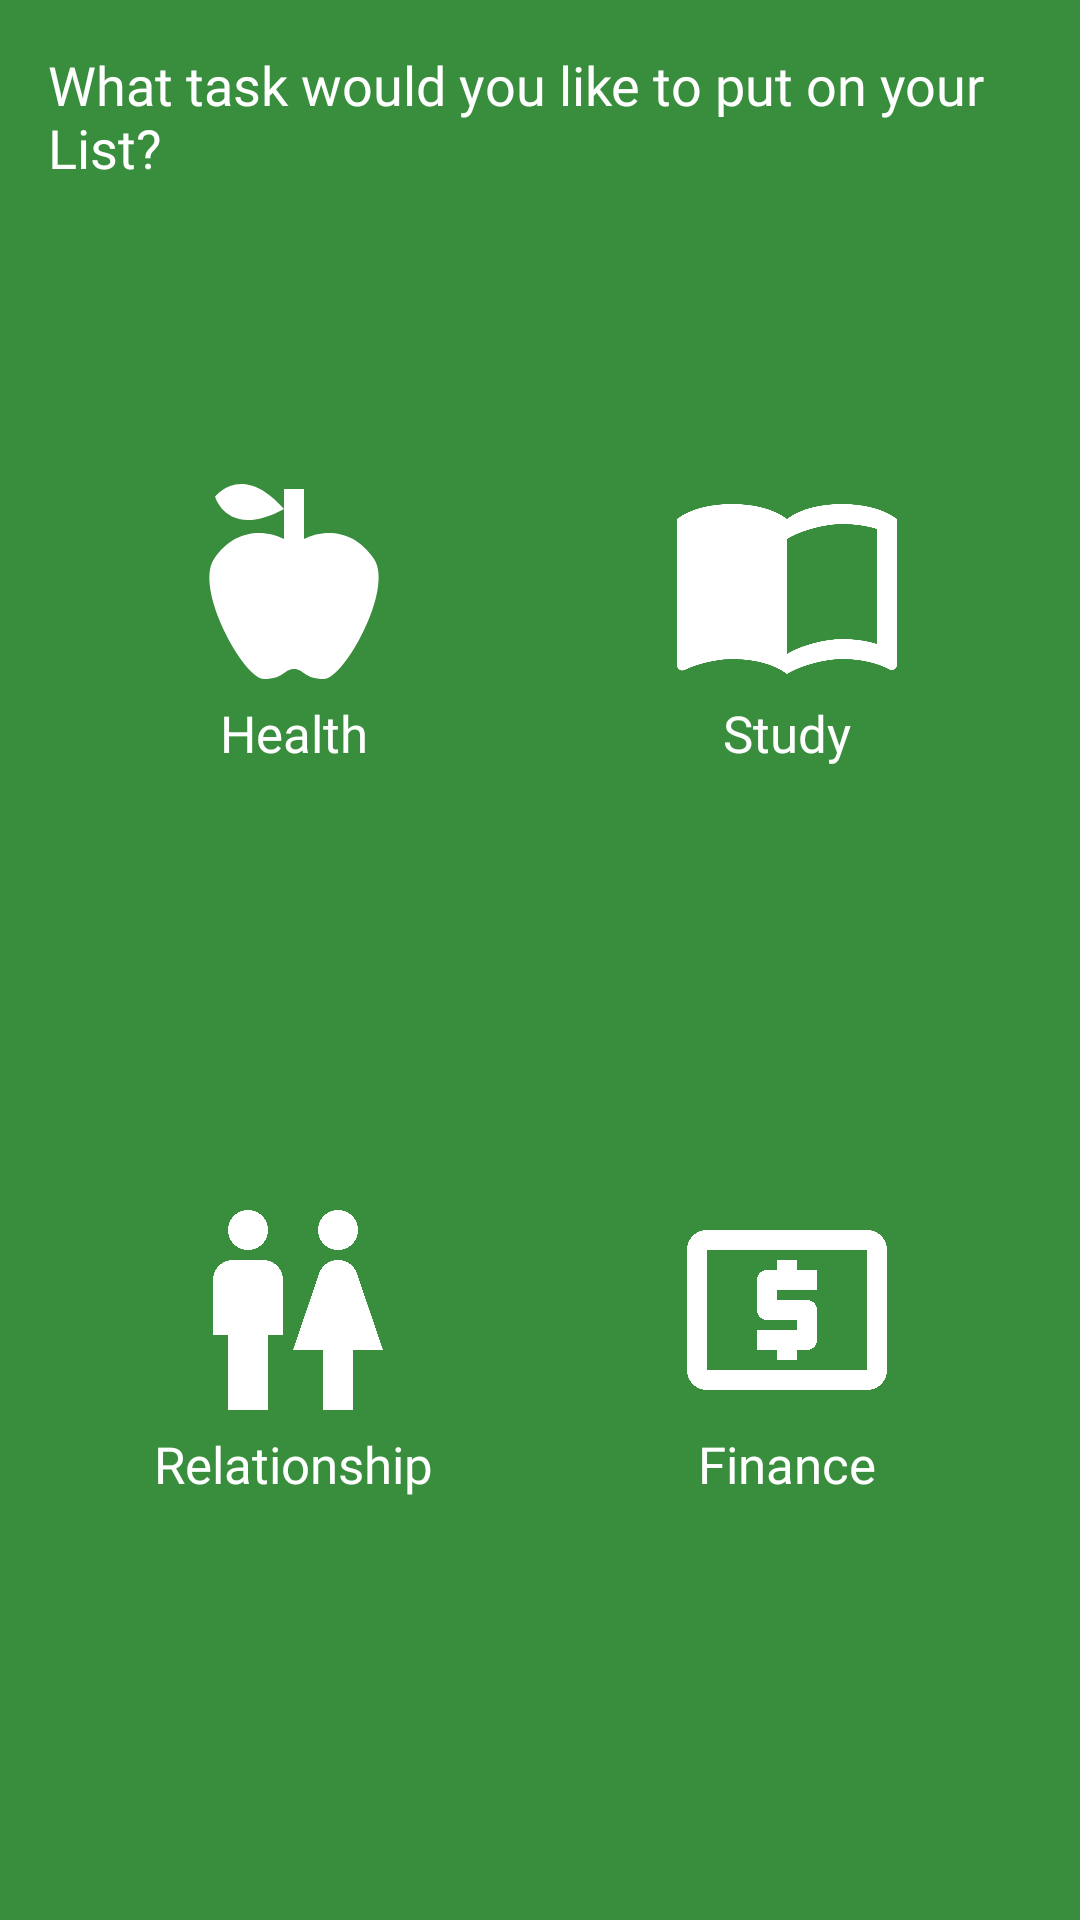

Reconstruct the res/layout file that produces this screen, plus the resources it refers to.
<!-- AndroidManifest.xml: application theme AppTheme -->
<!-- res/layout/create_fragment_category.xml -->
<?xml version="1.0" encoding="utf-8"?>
<android.support.constraint.ConstraintLayout xmlns:android="http://schemas.android.com/apk/res/android"
    xmlns:app="http://schemas.android.com/apk/res-auto"
    android:layout_width="match_parent"
    android:layout_height="match_parent"
    android:orientation="vertical"
    android:paddingLeft="@dimen/layout_padding"
    android:paddingRight="@dimen/layout_padding"
    android:paddingTop="@dimen/layout_padding">

    <TextView
        android:id="@+id/header"
        android:layout_width="wrap_content"
        android:layout_height="wrap_content"
        android:fontFamily="@font/roboto"
        android:text="What task would you like to put on your List?"
        android:textColor="#fff"
        android:textSize="18sp" />

    


    <View
        android:id="@+id/guide1"
        android:layout_width="1dp"
        android:layout_height="1dp"
        android:focusable="false"
        app:layout_constraintBottom_toBottomOf="parent"
        app:layout_constraintLeft_toLeftOf="parent"
        app:layout_constraintRight_toRightOf="parent"
        app:layout_constraintTop_toTopOf="parent" />

    <LinearLayout
        android:id="@+id/healthBlock"
        android:layout_width="wrap_content"
        android:layout_height="wrap_content"
        android:layout_marginTop="64dp"
        android:gravity="center_horizontal"
        android:orientation="vertical"
        app:layout_constraintBottom_toBottomOf="@id/guide1"
        app:layout_constraintLeft_toLeftOf="parent"
        app:layout_constraintRight_toLeftOf="@id/guide1"
        app:layout_constraintTop_toTopOf="parent">

        <ImageView
            android:layout_width="@dimen/cat_icon_height"
            android:layout_height="@dimen/cat_icon_height"
            android:src="@drawable/apple_icon" />

        <TextView
            android:layout_width="wrap_content"
            android:layout_height="wrap_content"
            android:fontFamily="@font/roboto_medium"
            android:text="Health"
            android:textColor="#fff"
            android:textSize="17sp" />
    </LinearLayout>

    <LinearLayout
        android:id="@+id/studyBlock"
        android:layout_width="wrap_content"
        android:layout_height="wrap_content"
        android:layout_marginTop="64dp"
        android:gravity="center_horizontal"
        android:orientation="vertical"
        app:layout_constraintBottom_toBottomOf="@id/guide1"
        app:layout_constraintLeft_toRightOf="@id/guide1"
        app:layout_constraintRight_toRightOf="parent"
        app:layout_constraintTop_toTopOf="parent">

        <ImageView
            android:layout_width="@dimen/cat_icon_height"
            android:layout_height="@dimen/cat_icon_height"
            android:src="@drawable/book_icon_white" />

        <TextView
            android:layout_width="wrap_content"
            android:layout_height="wrap_content"
            android:fontFamily="@font/roboto_medium"
            android:text="Study"
            android:textColor="#fff"
            android:textSize="17sp" />
    </LinearLayout>

    <LinearLayout
        android:id="@+id/financeBlock"
        android:layout_width="wrap_content"
        android:layout_height="wrap_content"
        android:gravity="center_horizontal"
        android:orientation="vertical"
        app:layout_constraintBottom_toBottomOf="parent"
        app:layout_constraintLeft_toRightOf="@id/guide1"
        app:layout_constraintRight_toRightOf="parent"
        app:layout_constraintTop_toBottomOf="@id/studyBlock">

        <ImageView
            android:layout_width="@dimen/cat_icon_height"
            android:layout_height="@dimen/cat_icon_height"
            android:src="@drawable/dollar_icon" />

        <TextView
            android:layout_width="wrap_content"
            android:layout_height="wrap_content"
            android:fontFamily="@font/roboto_medium"
            android:text="Finance"
            android:textColor="#fff"
            android:textSize="17sp" />
    </LinearLayout>

    <LinearLayout
        android:id="@+id/loveBlock"
        android:layout_width="wrap_content"
        android:layout_height="wrap_content"
        android:elevation="2dp"
        android:gravity="center_horizontal"
        android:orientation="vertical"
        app:layout_constraintBottom_toBottomOf="parent"
        app:layout_constraintLeft_toLeftOf="parent"
        app:layout_constraintRight_toLeftOf="@id/guide1"
        app:layout_constraintTop_toBottomOf="@id/studyBlock">

        <ImageView
            android:layout_width="@dimen/cat_icon_height"
            android:layout_height="@dimen/cat_icon_height"
            android:src="@drawable/couple_icon" />

        <TextView
            android:layout_width="wrap_content"
            android:layout_height="wrap_content"
            android:fontFamily="@font/roboto_medium"
            android:text="Relationship"
            android:textColor="#fff"
            android:textSize="17sp" />
    </LinearLayout>

</android.support.constraint.ConstraintLayout>
<!-- resources referenced by this layout -->
<resources>
  <dimen name="cat_icon_height">80dp</dimen>
  <dimen name="layout_padding">16dp</dimen>
  <!-- drawable apple_icon (drawable) -->
  <?xml version="1.0"?>
      <vector android:viewportHeight="24" android:viewportWidth="24" android:width="24dp" android:height="24dp" xmlns:android="http://schemas.android.com/apk/res/android">
  
      <path android:pathData="M20,10C22,13 17,22 15,22C13,22 13,21 12,21C11,21 11,22 9,22C7,22 2,13 4,10C6,7 9,7 11,8V5C5.38,8.07 4.11,3.78 4.11,3.78C4.11,3.78 6.77,0.19 11,5V3H13V8C15,7 18,7 20,10Z" android:fillColor="#fff"/>
  
  </vector>
  <!-- drawable book_icon_white (drawable) -->
  <?xml version="1.0"?>
      <vector android:viewportHeight="24" android:viewportWidth="24" android:width="24dp" android:height="24dp" xmlns:android="http://schemas.android.com/apk/res/android">
  
      <path android:pathData="M21,5C19.89,4.65 18.67,4.5 17.5,4.5C15.55,4.5 13.45,4.9 12,6C10.55,4.9 8.45,4.5 6.5,4.5C4.55,4.5 2.45,4.9 1,6V20.65C1,20.9 1.25,21.15 1.5,21.15C1.6,21.15 1.65,21.1 1.75,21.1C3.1,20.45 5.05,20 6.5,20C8.45,20 10.55,20.4 12,21.5C13.35,20.65 15.8,20 17.5,20C19.15,20 20.85,20.3 22.25,21.05C22.35,21.1 22.4,21.1 22.5,21.1C22.75,21.1 23,20.85 23,20.6V6C22.4,5.55 21.75,5.25 21,5M21,18.5C19.9,18.15 18.7,18 17.5,18C15.8,18 13.35,18.65 12,19.5V8C13.35,7.15 15.8,6.5 17.5,6.5C18.7,6.5 19.9,6.65 21,7V18.5Z" android:fillColor="#fff"/>
  
  </vector>
  <!-- drawable couple_icon (drawable) -->
  <?xml version="1.0"?>
  <vector android:viewportHeight="24" android:viewportWidth="24" android:width="24dp" android:height="24dp" xmlns:android="http://schemas.android.com/apk/res/android">
  
      <path android:pathData="M7.5,2A2,2 0 0,1 9.5,4A2,2 0 0,1 7.5,6A2,2 0 0,1 5.5,4A2,2 0 0,1 7.5,2M6,7H9A2,2 0 0,1 11,9V14.5H9.5V22H5.5V14.5H4V9A2,2 0 0,1 6,7M16.5,2A2,2 0 0,1 18.5,4A2,2 0 0,1 16.5,6A2,2 0 0,1 14.5,4A2,2 0 0,1 16.5,2M15,22V16H12L14.59,8.41C14.84,7.59 15.6,7 16.5,7C17.4,7 18.16,7.59 18.41,8.41L21,16H18V22H15Z" android:fillColor="#fff"/>
  
  </vector>
  <!-- drawable dollar_icon (drawable) -->
  <?xml version="1.0"?>
      <vector android:viewportHeight="24" android:viewportWidth="24" android:width="24dp" android:height="24dp" xmlns:android="http://schemas.android.com/apk/res/android">
  
      <path android:pathData="M20,18H4V6H20M20,4H4C2.89,4 2,4.89 2,6V18A2,2 0 0,0 4,20H20A2,2 0 0,0 22,18V6C22,4.89 21.1,4 20,4M11,17H13V16H14A1,1 0 0,0 15,15V12A1,1 0 0,0 14,11H11V10H15V8H13V7H11V8H10A1,1 0 0,0 9,9V12A1,1 0 0,0 10,13H13V14H9V16H11V17Z" android:fillColor="#fff"/>
  
  </vector>
  <style name="AppTheme" parent="Theme.AppCompat.Light">
          
          <item name="colorPrimary">@color/colorPrimary</item>
          <item name="colorPrimaryDark">@color/colorPrimaryDark</item>
          <item name="colorAccent">@color/colorAccent</item>
          <item name="android:windowBackground">@color/colorPrimaryDark</item>
          <item name="android:popupMenuStyle">@style/PopupMenu</item>
      </style>
  <color name="colorPrimary">#4CAF50</color>
  <color name="colorPrimaryDark">#388E3C</color>
  <color name="colorAccent">#795548</color>
  <style name="PopupMenu" parent="@android:style/Widget.PopupMenu">
          <item name="android:popupBackground">@android:color/white</item>
      </style>
</resources>
